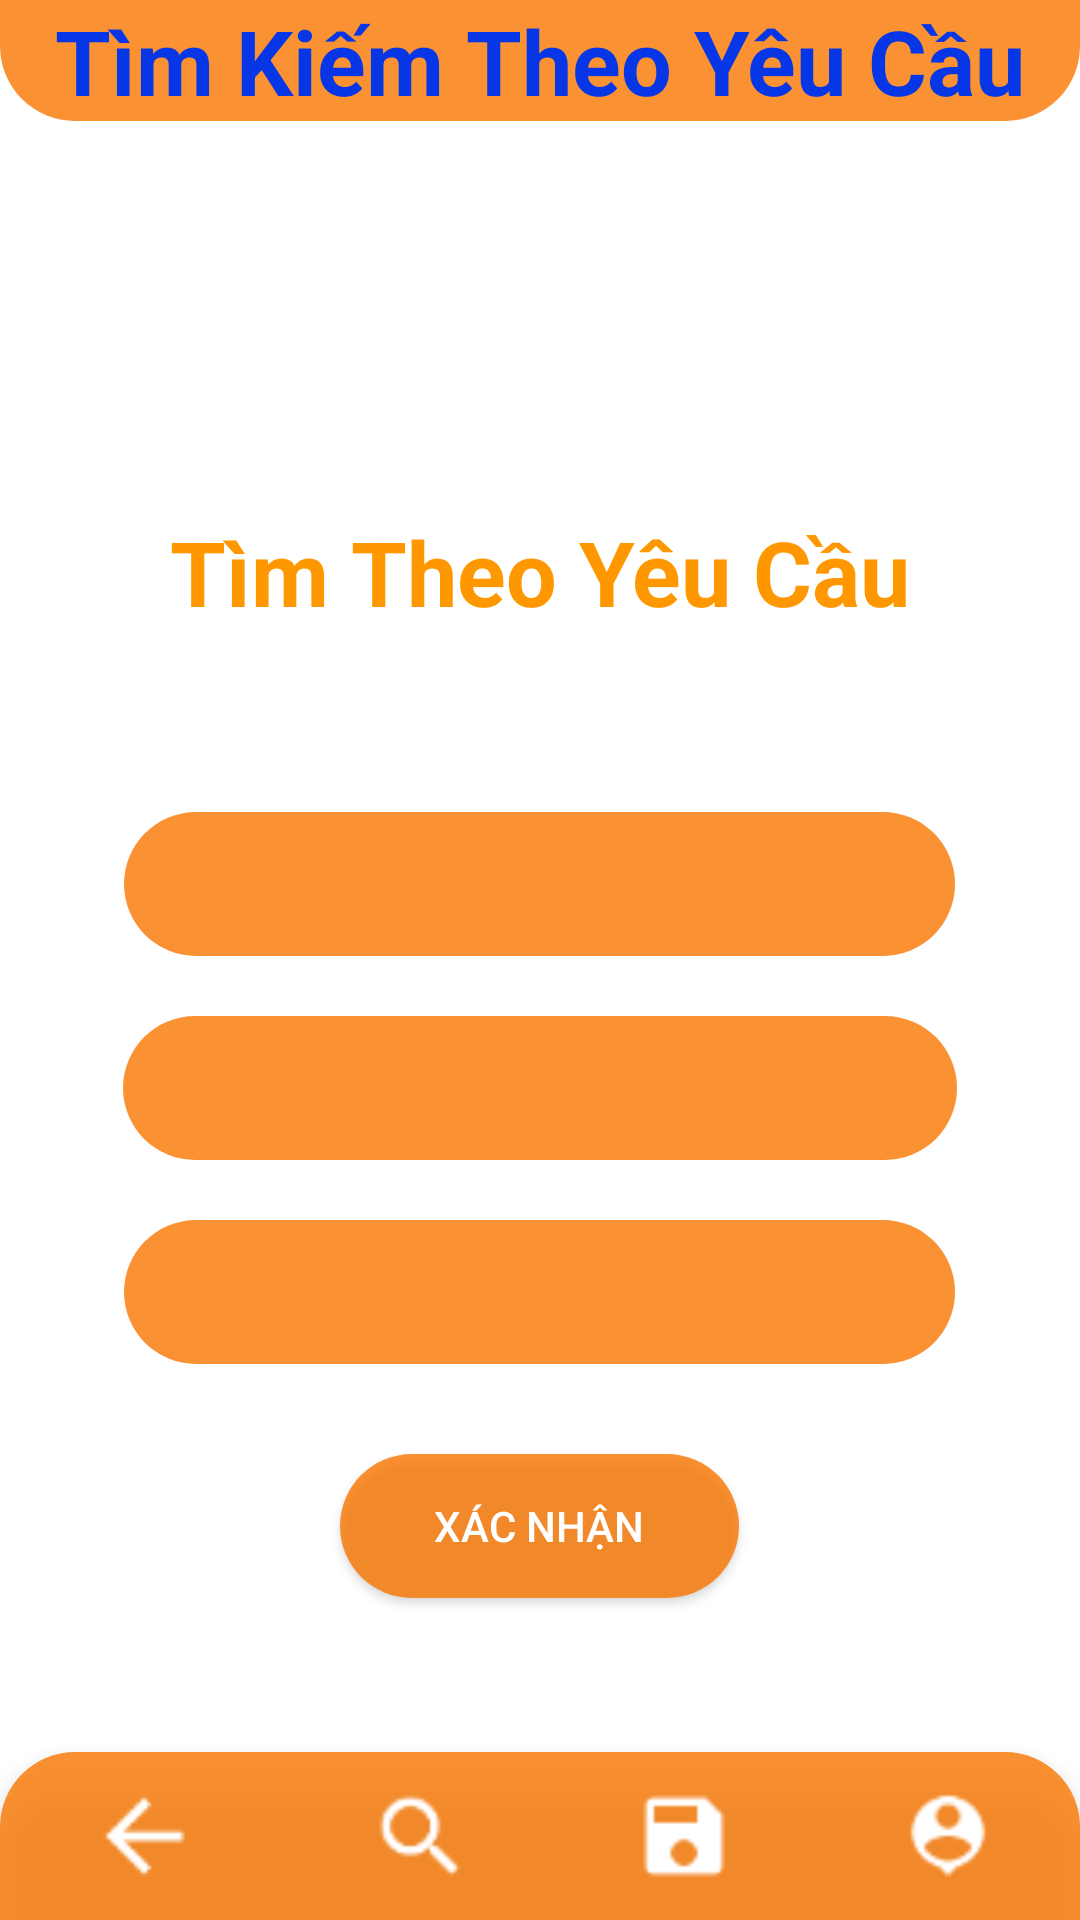

Produce the Android XML layout that renders to this screen, including the resource entries it uses.
<!-- AndroidManifest.xml: application theme Theme.AppCompat.NoActionBar -->
<!-- res/layout/activity_search.xml -->
<?xml version="1.0" encoding="utf-8"?>
<RelativeLayout xmlns:android="http://schemas.android.com/apk/res/android"
    xmlns:app="http://schemas.android.com/apk/res-auto"
    xmlns:tools="http://schemas.android.com/tools"
    android:layout_width="match_parent"
    android:layout_height="match_parent"
    android:background="@color/white"
    tools:context=".SearchActivity">

    
    <TextView
        android:id="@+id/textView2"
        android:layout_width="match_parent"
        android:layout_height="wrap_content"
        android:layout_alignParentTop="true"
        android:layout_centerVertical="true"
        android:layout_marginTop="0dp"
        android:background="@drawable/top_nav"
        android:text="Tìm Kiếm Theo Yêu Cầu"
        android:textAlignment="center"
        android:textColor="#0636E6"
        android:textSize="30sp"
        android:textStyle="bold"
        tools:ignore="MissingConstraints" />

    <LinearLayout
        android:layout_width="match_parent"
        android:layout_height="match_parent"
        android:layout_below="@id/textView2"
        android:layout_above="@id/nav_bar"
        android:orientation="vertical">
        <TextView
            android:id="@+id/textView56"
            android:layout_width="match_parent"
            android:layout_height="wrap_content"
            android:layout_marginTop="130dp"
            android:text="Tìm Theo Yêu Cầu"
            android:textAlignment="center"
            android:textColor="#FF9800"
            android:textSize="30sp"
            android:textStyle="bold"
            tools:ignore="TextContrastCheck" />

        <Spinner
            android:id="@+id/spinner1"
            android:layout_width="277dp"
            android:layout_height="48dp"
            android:layout_marginTop="60dp"
            android:spinnerMode="dropdown"
            android:layout_gravity="center"
            android:background="@drawable/button_change" />

        <Spinner
            android:id="@+id/spinner2"
            android:layout_width="278dp"
            android:layout_height="48dp"
            android:spinnerMode="dropdown"
            android:layout_marginTop="20dp"
            android:layout_gravity="center"
            android:background="@drawable/button_change" />

        <Spinner
            android:id="@+id/spinner3"
            android:layout_width="277dp"
            android:layout_height="48dp"
            android:spinnerMode="dropdown"
            android:layout_marginTop="20dp"
            android:layout_gravity="center"
            android:background="@drawable/button_change"/>

        <Button
            android:id="@+id/buttonXacNhan"
            android:layout_width="133dp"
            android:layout_height="wrap_content"
            android:layout_marginTop="30dp"
            android:text="Xác Nhận"
            android:layout_gravity="center"
            android:background="@drawable/button_change"/>
    </LinearLayout>


    
    <com.google.android.material.bottomnavigation.BottomNavigationView
        android:id="@+id/nav_bar"
        android:layout_width="match_parent"
        android:layout_height="wrap_content"
        android:layout_alignParentBottom="true"
        android:background="@drawable/nav_bg"
        app:itemIconSize="40sp"
        app:itemIconTint="@drawable/item_active"
        app:itemTextColor="@drawable/item_active"
        app:menu="@menu/menu_item">
    </com.google.android.material.bottomnavigation.BottomNavigationView>
</RelativeLayout>
<!-- resources referenced by this layout -->
<resources>
  <!-- drawable button_change (drawable) -->
  <?xml version="1.0" encoding="utf-8"?>
  <shape xmlns:android="http://schemas.android.com/apk/res/android">
      <solid android:color="#CCF97700"/>
      <corners android:radius="25dp"/>
  </shape>
  <!-- drawable item_active (drawable) -->
  <?xml version="1.0" encoding="utf-8"?>
  <selector xmlns:android="http://schemas.android.com/apk/res/android">
      <item
          android:color = "#FFFFFF"
          android:state_selected="true"
          />
      <item
          android:color = "#FFFFFF"
          android:state_selected="false"/>
  
  </selector>
  <!-- drawable nav_bg (drawable) -->
  <?xml version="1.0" encoding="utf-8"?>
  <shape xmlns:android="http://schemas.android.com/apk/res/android">
      <solid android:color="#CCF97700"/>
      <corners android:topLeftRadius="25dp" android:topRightRadius="25dp"/>
  </shape>
  <!-- drawable top_nav (drawable) -->
  <?xml version="1.0" encoding="utf-8"?>
  <shape xmlns:android="http://schemas.android.com/apk/res/android">
      <solid android:color="#CCF97700"/>
      <corners android:bottomLeftRadius="25dp" android:bottomRightRadius="25dp"/>
  </shape>
  <!-- not gathered from this repository: default colours our renderer supplied (Android Studio template values) -->
  <color name="white">#FFFFFFFF</color>
</resources>
